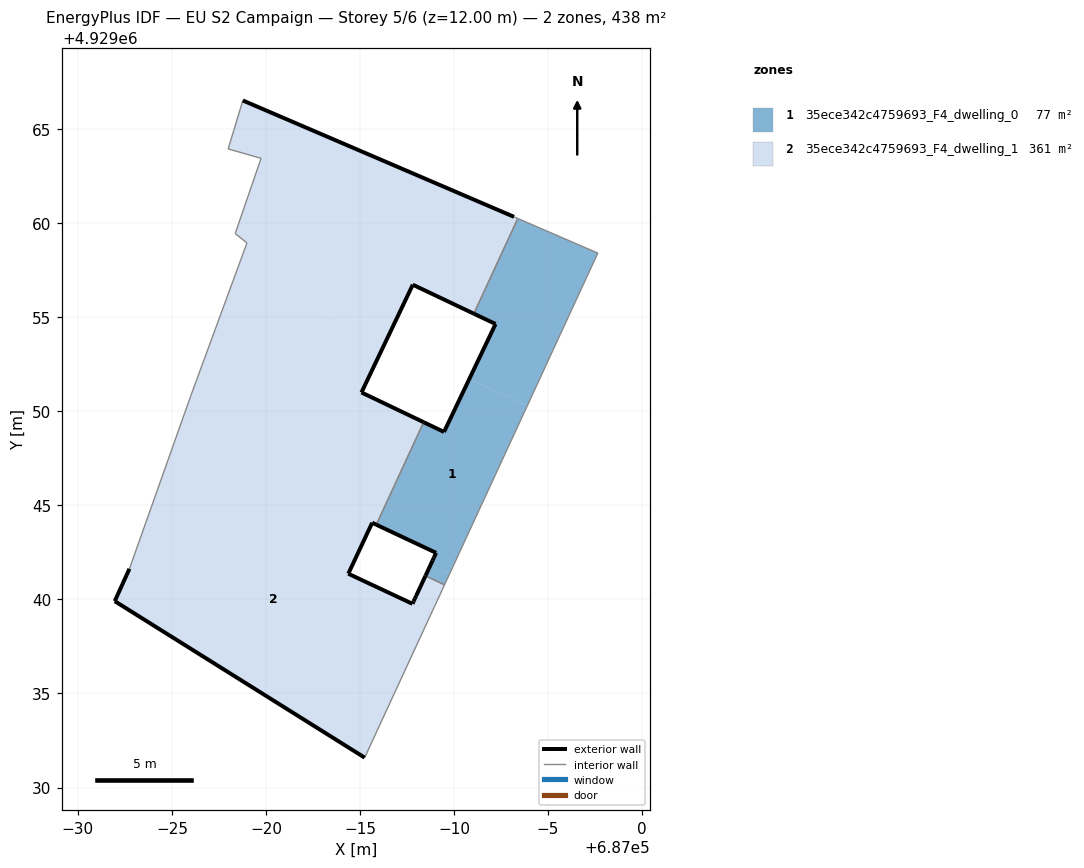
=== STOREY PLAN SPEC (per zone: floor XY polygon, exterior-wall plan segments, windows/doors) ===
zone 1: 35ece342c4759693_F4_dwelling_0  (77.1 m²)
  floor: (686989.49, 4929040.78) (686989.77, 4929041.37) (686988.75, 4929041.84) (686988.48, 4929041.25)
  floor: (686990.00, 4929041.87) (686993.90, 4929050.30) (686990.81, 4929051.73) (686989.47, 4929048.91) (686988.39, 4929049.43) (686985.87, 4929043.98) (686989.05, 4929042.48) (686988.90, 4929042.16) (686988.86, 4929042.07) (686988.75, 4929041.84) (686989.77, 4929041.37) (686989.95, 4929041.76)
  floor: (686993.90, 4929050.30) (686997.65, 4929058.42) (686993.39, 4929060.26) (686991.05, 4929055.20) (686992.21, 4929054.65) (686990.81, 4929051.73)
  exterior wall: (686988.86, 4929042.07) – (686988.93, 4929042.23)  [0.2 m]
  exterior wall: (686988.93, 4929042.23) – (686989.05, 4929042.48)  [0.3 m]
  exterior wall: (686989.05, 4929042.48) – (686985.87, 4929043.98)  [3.5 m]
  exterior wall: (686988.39, 4929049.43) – (686989.47, 4929048.91)  [1.2 m]
  exterior wall: (686989.47, 4929048.91) – (686992.21, 4929054.65)  [6.4 m]
  exterior wall: (686992.21, 4929054.65) – (686991.05, 4929055.20)  [1.3 m]
  exterior wall: (686988.48, 4929041.25) – (686988.86, 4929042.07)  [0.9 m]
  interior walls: 7
zone 2: 35ece342c4759693_F4_dwelling_1  (360.7 m²)
  floor: (686985.25, 4929031.59) (686988.87, 4929039.43) (686988.92, 4929039.52) (686989.49, 4929040.78) (686988.48, 4929041.25) (686987.98, 4929040.18) (686987.92, 4929040.05) (686987.87, 4929039.94) (686987.79, 4929039.77) (686984.38, 4929041.37) (686985.34, 4929043.42) (686975.06, 4929048.17) (686972.74, 4929041.63) (686971.96, 4929039.91)
  floor: (686985.87, 4929043.98) (686988.39, 4929049.43) (686985.08, 4929051.01) (686986.39, 4929053.77) (686978.43, 4929057.45) (686976.01, 4929050.85) (686975.06, 4929048.17) (686985.34, 4929043.42) (686985.65, 4929044.08)
  floor: (686991.05, 4929055.20) (686993.39, 4929060.26) (686993.19, 4929060.35) (686978.77, 4929066.54) (686977.99, 4929063.96) (686979.74, 4929063.46) (686978.36, 4929059.46) (686978.99, 4929058.96) (686978.43, 4929057.45) (686986.39, 4929053.77) (686987.81, 4929056.74)
  exterior wall: (686985.25, 4929031.59) – (686971.96, 4929039.91)  [15.7 m]
  exterior wall: (686971.96, 4929039.91) – (686972.74, 4929041.63)  [1.9 m]
  exterior wall: (686978.77, 4929066.54) – (686993.19, 4929060.35)  [15.7 m]
  exterior wall: (686991.05, 4929055.20) – (686987.81, 4929056.74)  [3.6 m]
  exterior wall: (686987.81, 4929056.74) – (686985.08, 4929051.01)  [6.3 m]
  exterior wall: (686985.08, 4929051.01) – (686988.39, 4929049.43)  [3.7 m]
  exterior wall: (686985.87, 4929043.98) – (686985.65, 4929044.08)  [0.2 m]
  exterior wall: (686985.65, 4929044.08) – (686984.38, 4929041.37)  [3.0 m]
  exterior wall: (686984.38, 4929041.37) – (686987.79, 4929039.77)  [3.8 m]
  exterior wall: (686987.79, 4929039.77) – (686987.85, 4929039.91)  [0.1 m]
  exterior wall: (686987.85, 4929039.91) – (686987.92, 4929040.05)  [0.2 m]
  exterior wall: (686987.92, 4929040.05) – (686987.98, 4929040.18)  [0.1 m]
  exterior wall: (686987.98, 4929040.18) – (686988.48, 4929041.25)  [1.2 m]
  interior walls: 16

=== DERIVED (storey summary) ===
Building: EU S2 Campaign
Storey: 5 of 6  (floor level z = 12.00 m)
Storey gross floor area: 437.9 m²
Zones on this storey: 2
  - 35ece342c4759693_F4_dwelling_0: floor 77.1 m²; exterior wall 13.7 m (41.1 m²); WWR 0.0%
  - 35ece342c4759693_F4_dwelling_1: floor 360.7 m²; exterior wall 55.5 m (166.5 m²); WWR 0.0%
Zone adjacency (shared interzone walls):
  - 35ece342c4759693_F4_dwelling_0 ↔ 35ece342c4759693_F4_dwelling_1